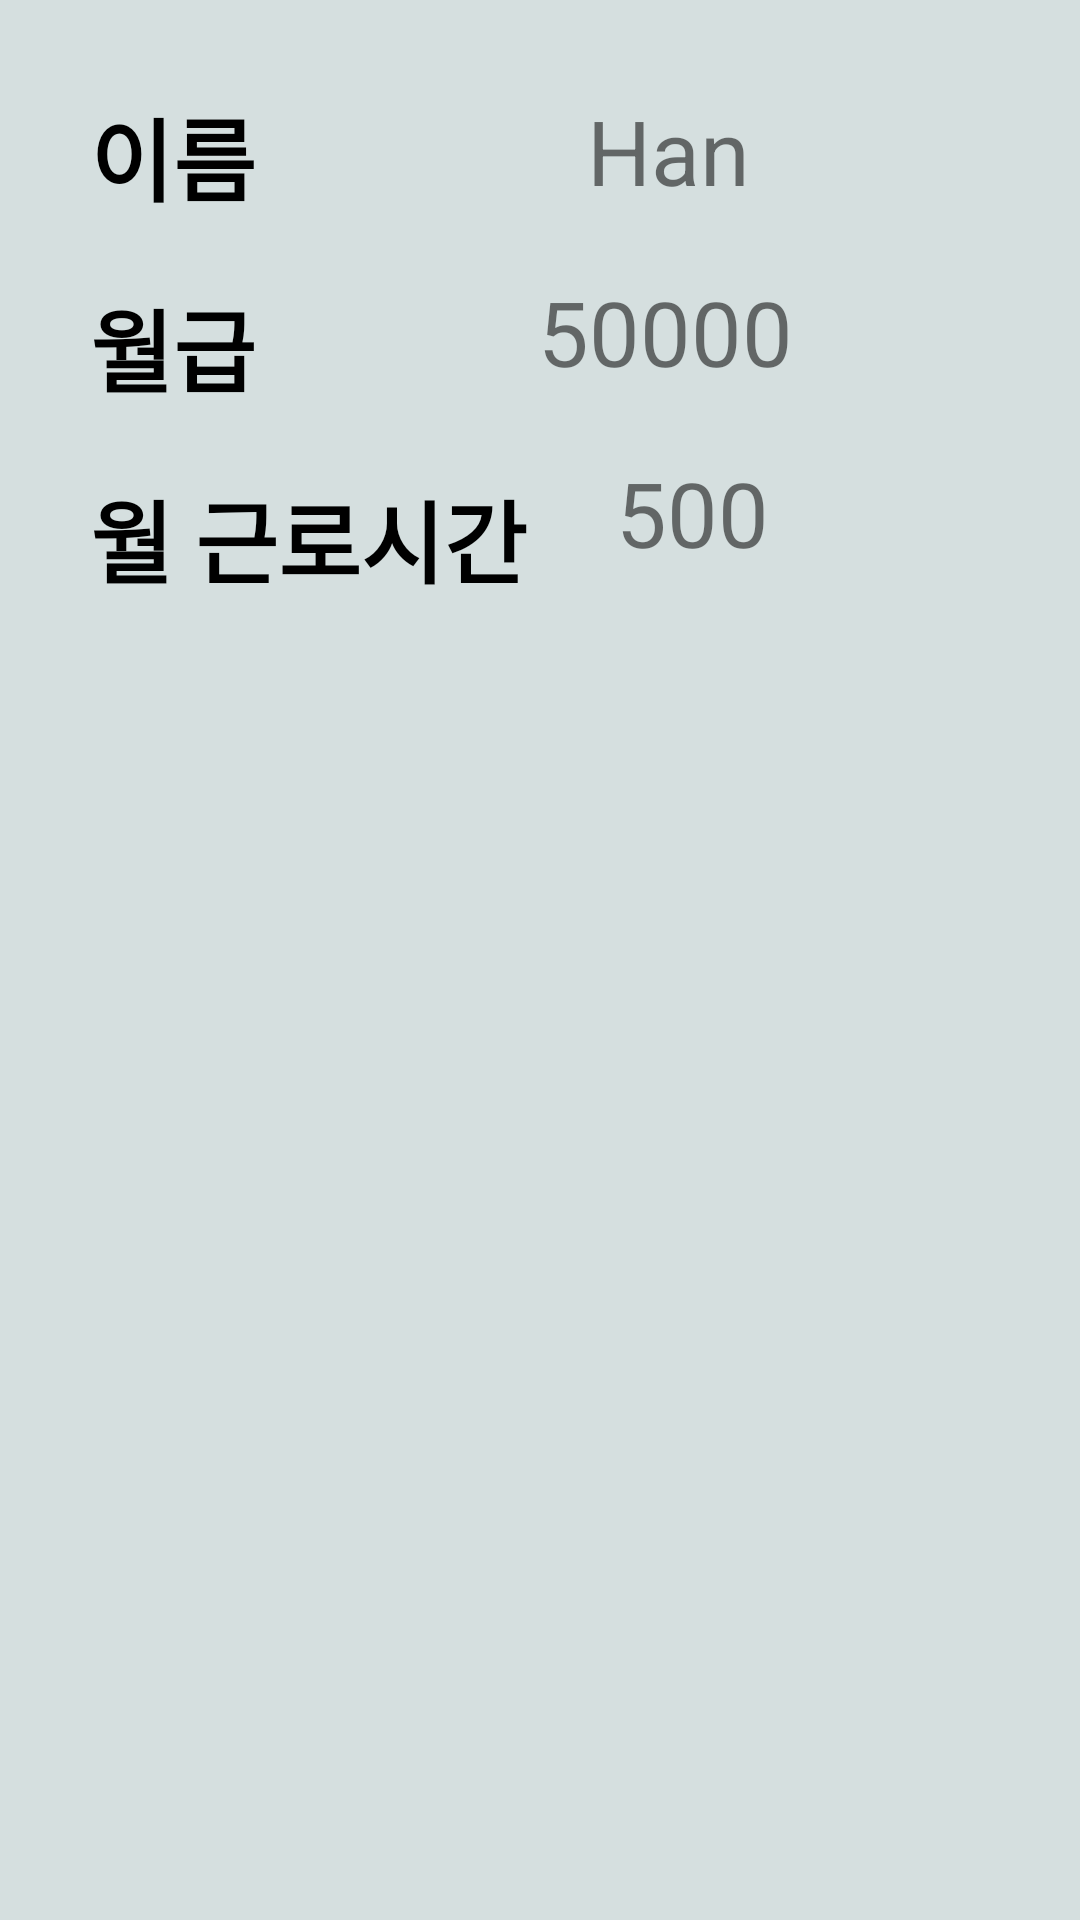

This screen was rendered from an Android layout file. Write that file and the resources it references.
<!-- AndroidManifest.xml: application theme Theme.MobileAppProject -->
<!-- res/layout/layout_cacitem.xml -->
<?xml version="1.0" encoding="utf-8"?>
<androidx.constraintlayout.widget.ConstraintLayout xmlns:android="http://schemas.android.com/apk/res/android"
    xmlns:app="http://schemas.android.com/apk/res-auto"
    xmlns:tools="http://schemas.android.com/tools"
    android:layout_width="match_parent"
    android:layout_height="220dp"
    android:layout_margin="5dp"
    android:background="#D5DFDF">

    <TextView
        android:id="@+id/nameText"
        android:layout_width="wrap_content"
        android:layout_height="wrap_content"
        android:layout_marginStart="30dp"
        android:layout_marginTop="30dp"
        android:text="이름"
        android:textColor="@color/black"
        android:textSize="30sp"
        android:textStyle="bold"
        app:layout_constraintStart_toStartOf="parent"
        app:layout_constraintTop_toTopOf="parent" />

    <TextView
        android:id="@+id/wageText"
        android:layout_width="wrap_content"
        android:layout_height="wrap_content"
        android:layout_marginStart="30dp"
        android:layout_marginTop="20dp"
        android:text="월급"
        android:textColor="@color/black"
        android:textSize="30sp"
        android:textStyle="bold"
        app:layout_constraintStart_toStartOf="parent"
        app:layout_constraintTop_toBottomOf="@+id/nameText" />

    <TextView
        android:id="@+id/timeText"
        android:layout_width="wrap_content"
        android:layout_height="wrap_content"
        android:layout_marginStart="30dp"
        android:layout_marginTop="20dp"
        android:text="월 근로시간"
        android:textColor="@color/black"
        android:textSize="30sp"
        android:textStyle="bold"
        app:layout_constraintStart_toStartOf="parent"
        app:layout_constraintTop_toBottomOf="@+id/wageText" />

    <TextView
        android:id="@+id/nameTextView"
        android:layout_width="wrap_content"
        android:layout_height="wrap_content"
        android:layout_marginTop="30dp"
        android:text="Han"
        android:textSize="30sp"
        app:layout_constraintEnd_toEndOf="parent"
        app:layout_constraintStart_toEndOf="@+id/nameText"
        app:layout_constraintTop_toTopOf="parent" />

    <TextView
        android:id="@+id/wageTextView"
        android:layout_width="wrap_content"
        android:layout_height="wrap_content"
        android:layout_marginTop="20dp"
        android:text="50000"
        android:textSize="30sp"
        app:layout_constraintEnd_toEndOf="parent"
        app:layout_constraintHorizontal_bias="0.495"
        app:layout_constraintStart_toEndOf="@+id/nameText"
        app:layout_constraintTop_toBottomOf="@+id/nameTextView" />

    <TextView
        android:id="@+id/timeTextView"
        android:layout_width="wrap_content"
        android:layout_height="wrap_content"
        android:layout_marginTop="20dp"
        android:text="500"
        android:textSize="30sp"
        app:layout_constraintEnd_toEndOf="parent"
        app:layout_constraintHorizontal_bias="0.222"
        app:layout_constraintStart_toEndOf="@+id/timeText"
        app:layout_constraintTop_toBottomOf="@+id/wageTextView" />
</androidx.constraintlayout.widget.ConstraintLayout>
<!-- resources referenced by this layout -->
<resources>
  <style name="Theme.MobileAppProject" parent="Theme.MaterialComponents.DayNight.DarkActionBar">
          
          <item name="colorPrimary">@color/purple_500</item>
          <item name="colorPrimaryVariant">@color/purple_700</item>
          <item name="colorOnPrimary">@color/white</item>
          
          <item name="colorSecondary">@color/teal_200</item>
          <item name="colorSecondaryVariant">@color/teal_700</item>
          <item name="colorOnSecondary">@color/black</item>
          
          <item name="android:statusBarColor" tools:targetApi="l">?attr/colorPrimaryVariant</item>
          
      </style>
  <!-- not gathered from this repository: default colours our renderer supplied (Android Studio template values) -->
  <color name="purple_500">#FF6200EE</color>
  <color name="purple_700">#FF3700B3</color>
  <color name="teal_200">#FF03DAC5</color>
  <color name="teal_700">#FF018786</color>
  <color name="black">#FF000000</color>
  <color name="white">#FFFFFFFF</color>
</resources>
